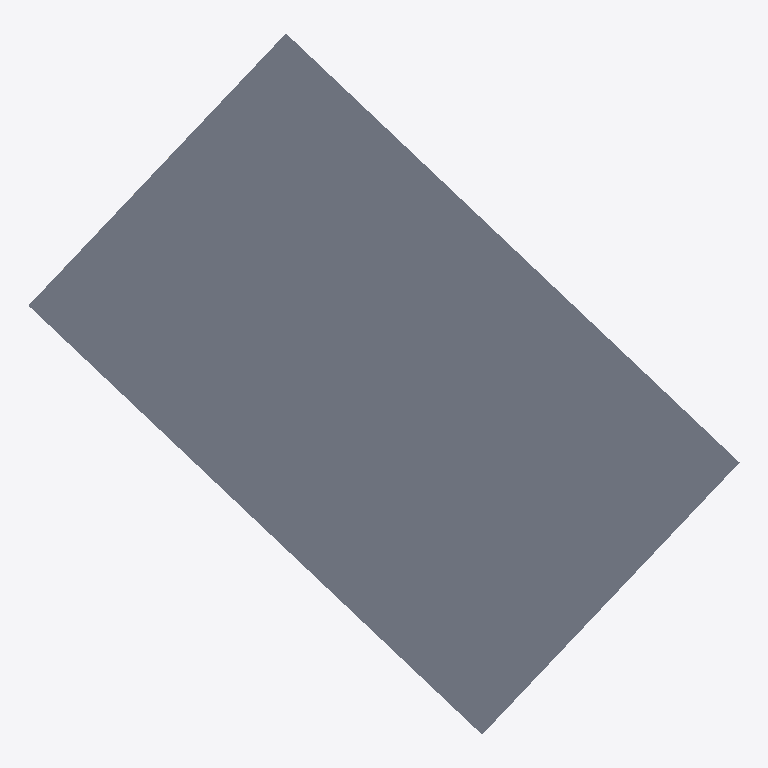
Plan cut of the same IFC building model at storey 'Level 2' (level 9.05 m, cut at 10.45 m), seen from above with north up, elements coloured by IFC class (only those large enough to see are counted): 1 slab (grey). No cut surface shows.
Extent 22.8 m × 22.5 m × 4.2 m (x, y, z). Storeys (2): Level 1 at 5.05 m; Level 2 at 9.05 m. Elements (5): 2 IfcSlab, 2 IfcWall, 1 IfcColumn.

HEADER;
FILE_DESCRIPTION(('ViewDefinition [CoordinationView]'),'2;1');
FILE_NAME('a-site-placement.ifc','2026-09-18T00:00:00',('SGVue test fixture'),('SGVue'),'scripts/make-tiny-ifc.py','IfcOpenShell','none');
FILE_SCHEMA(('IFC4'));
ENDSEC;
DATA;
#11=IFCPROJECT('0000000000000000000001',$,'Georef',$,$,$,$,(#9),#5);
#17=IFCSITE('0000000000000000000002',$,'Site',$,$,#16,$,$,.ELEMENT.,$,$,$,$,$);
#21=IFCBUILDING('0000000000000000000003',$,'Building',$,$,#20,$,$,.ELEMENT.,$,$,$);
#27=IFCBUILDINGSTOREY('0000000000000000000006',$,'Level 1',$,$,#26,$,$,.ELEMENT.,0.0);
#31=IFCBUILDINGSTOREY('0000000000000000000007',$,'Level 2',$,$,#30,$,$,.ELEMENT.,4000.0);
#110=IFCSLAB('000000000000000000000D',$,'Slab L2',$,$,#102,#109,$,.FLOOR.);
ENDSEC;
